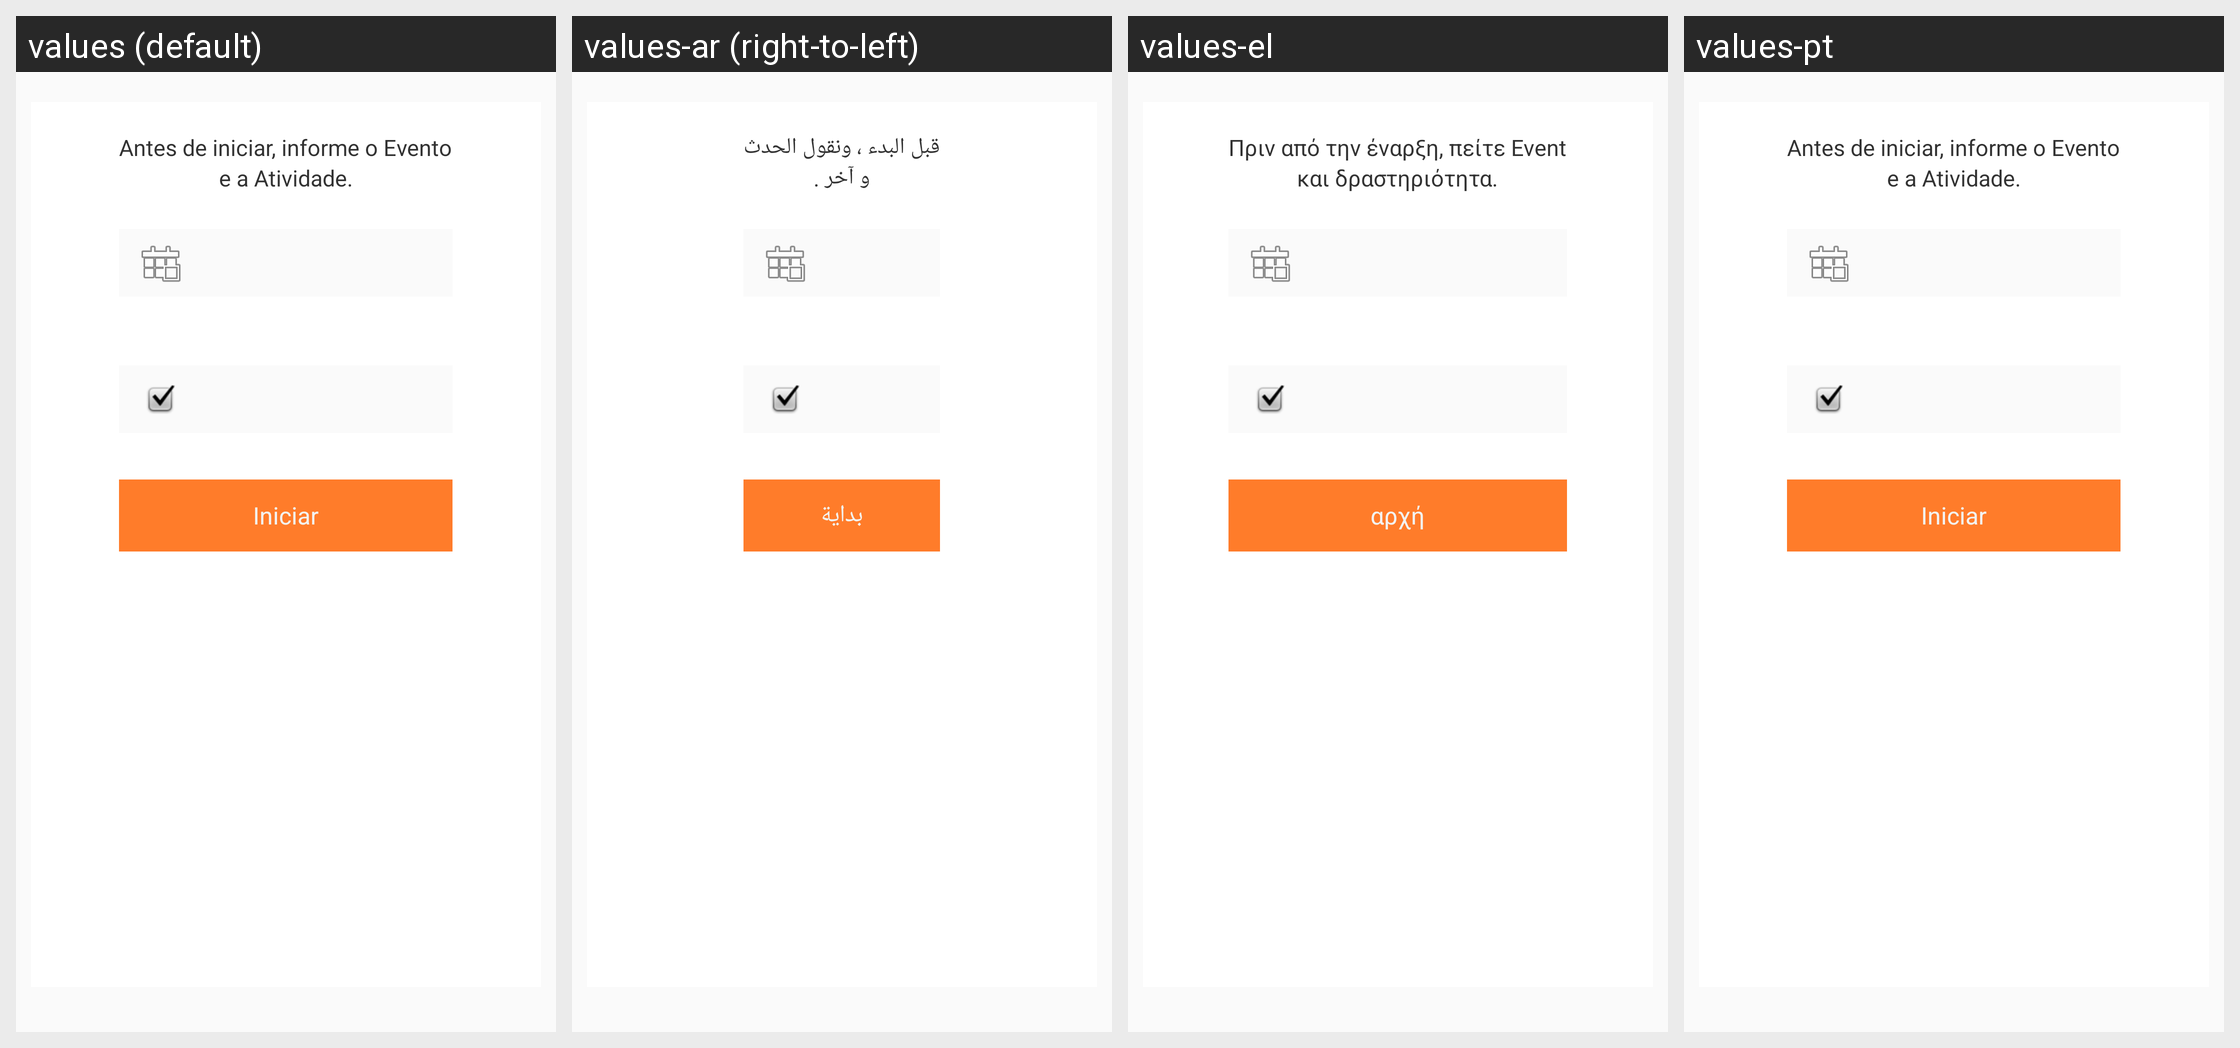

The Android screen above is rendered under several locales of the same app. Produce the string resources it draws, with the default and per-locale values.
Android screen res/layout/activity_tela_de_atividades.xml rendered under 4 locales, left to right: values (default), values-ar (right-to-left), values-el, values-pt. Device: Nexus 5 (rendered at 1080×1920; each locale shown at half size, 540×960, under a caption strip naming it); theme AppTheme.
Other locales in the repository, not shown: values-bg, values-ca, values-cs, values-da, values-de, values-en, values-es, values-eu, values-fi, values-fr, values-he, values-hi, values-hu, values-id, values-it, values-iw, values-ja, values-ko, values-nl, values-pl, values-ro, values-ru, values-sk, values-sl, values-sv, values-tr, values-uk, values-zh-rCN, values-zh-rTW.
Strings drawn on this screen, with the default value and each locale's value (text and hints the layout hard-codes, and strings that could not be matched under every locale, appear in the picture but are not listed):

info1
  values: Antes de iniciar, informe o Evento
  values-ar: قبل البدء ، ونقول الحدث
  values-el: Πριν από την έναρξη, πείτε Event
  values-pt: Antes de iniciar, informe o Evento

info2
  values: e a Atividade.
  values-ar: و آخر .
  values-el: και δραστηριότητα.
  values-pt: e a Atividade.

iniciar
  values: Iniciar
  values-ar: بداية
  values-el: αρχή
  values-pt: Iniciar
